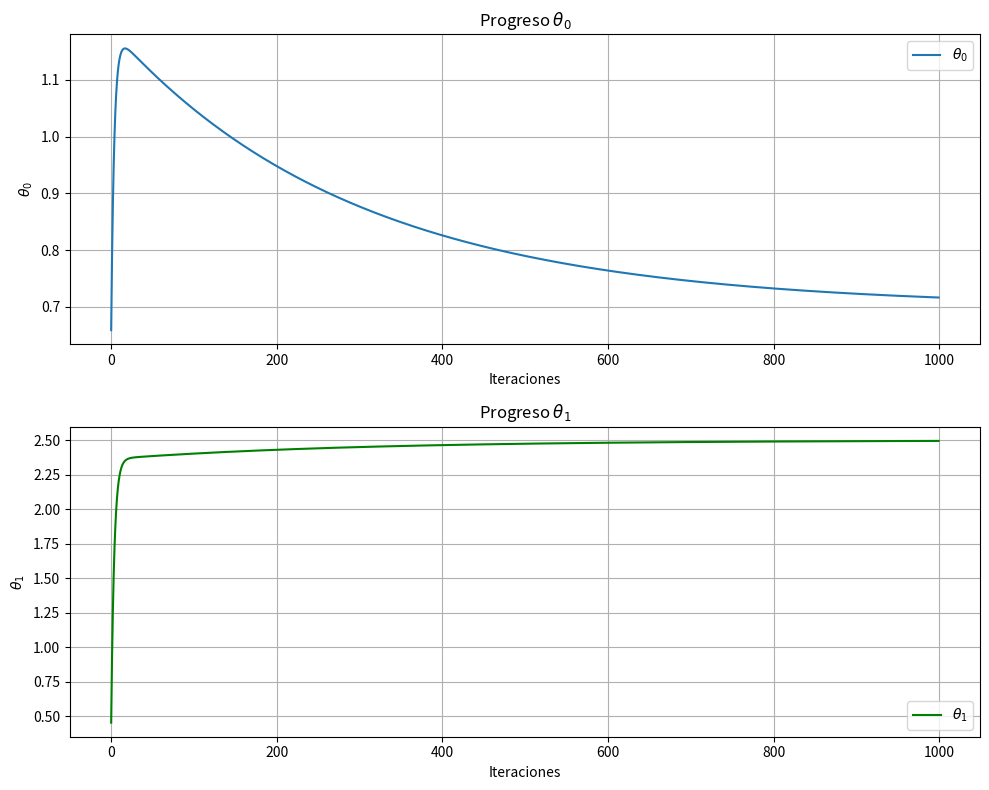

Here is the Python script that generated this plot:
# -*- coding: utf-8 -*-
"""Untitled2.ipynb

Automatically generated by Colab.

Original file is located at
    https://colab.research.google.com/drive/1iKRG78_MOCOwMvNt5EAhKchT3S9VM7DZ

# Numpy_Exercise
"""

import numpy as np
import matplotlib.pyplot as plt

arr_1d = np.array([10, 20, 30, 40, 50])
print(arr_1d[2])

print(arr_1d[1:4])

arr_2d = np.array([[1, 2, 3], [4, 5, 6], [7, 8, 9]])
print(arr_2d[1, 2])

print(arr_2d[:2, 1:])

tensor_3d = np.array([[[1,2,3], [4,5,6]],
                      [[7,8,9], [10,11,12]],
                      [[13,14,15], [16,17,18]]])
print(tensor_3d[1, 0, 2])
print(tensor_3d[1])

tensor_3x3x3 = np.arange(27).reshape(3, 3, 3)
print(tensor_3x3x3[1])
print("\n")
print(tensor_3x3x3[:, 1, :])
print("\n")
print(tensor_3x3x3[:, :, 2])

tensor_4d = np.arange(48).reshape(2, 3, 2, 4)
print(tensor_4d[1, 2, 1, 3])
print("\n")
print(tensor_4d[1, 2])

print(tensor_4d[1])
print("\n")
print(tensor_4d[:, 2, :, :])
print("\n")
print(tensor_4d[:, :, 0, :])

A = np.array([[1, 2], [3, 4]])
B = np.array([[5, 6], [7, 8]])
print(A + B)

print(np.dot(A, B))

print(A.T)

print(np.linalg.det(A))
print(np.linalg.inv(A))

autovalores, autovectores = np.linalg.eig(A)
print(autovalores)
print(autovectores)

A_sistema = np.array([[2, 1], [1, 1]])
b_sistema = np.array([3, 2])
solucion_x = np.linalg.solve(A_sistema, b_sistema)
print(solucion_x)

np.random.seed(0)
X = 2 * np.random.rand(100, 1)
y = 4 + 3 * X + np.random.randn(100, 1)
X_b = np.c_[np.ones((100, 1)), X]
learning_rate = 0.1
n_iterations = 1000
m = 100
theta = np.random.randn(2, 1)
for iteration in range(n_iterations):
    gradients = 2 / m * X_b.T.dot(X_b.dot(theta) - y)
    theta = theta - learning_rate * gradients
print(theta)

def greet(name):
    return "Hello, " + name + "!"
print(greet("Ana"))

def add_numbers(a, b):
    return a + b
print(add_numbers(5, 7))

def power(base, exponent=2):
    return base ** exponent
print(power(3))
print(power(2, 3))

def min_max(numbers):
    return min(numbers), max(numbers)
nums = [4, 9, 2, 7, 5]
minimum, maximum = min_max(nums)
print(minimum, maximum)

def area_of_rectangle(length, width):
    """Calculates the area of a rectangle."""
    return length * width
print(area_of_rectangle(6, 8))

class Dog:
    def __init__(self, name, age):
        self.name = name
        self.age = age
    def bark(self):
        print(f"{self.name} is barking")
dog1 = Dog("Buddy", 3)
dog1.bark()

class Student:
    def __init__(self, name, age):
        self.name = name
        self.age = age
        self.grades = []
    def add_grades(self, grade):
        self.grades.append(grade)
    def get_average_grade(self):
        return sum(self.grades) / len(self.grades) if self.grades else 0
student1 = Student("Alice", 18)
student1.add_grades(85)
student1.add_grades(92)
print(f"{student1.name}'s average: {student1.get_average_grade()}")

class Animal:
    def __init__(self, name):
        self.name = name
    def speak(self):
        pass
class Cat(Animal):
    def speak(self):
        print(f"{self.name} says Meow!")
class Dog(Animal):
    def speak(self):
        print(f"{self.name} says Woof!")
cat = Cat("Whiskers")
dog = Dog("Buddy")
cat.speak()
dog.speak()

arr_ej1 = np.array([3, 7, 1, 9, 5])
print(arr_ej1[2])
print(arr_ej1[1:4])
arr_ej1[3] = 12
print(arr_ej1)

matriz_ej1 = np.arange(1, 10).reshape(3, 3)
print(matriz_ej1[1, 2])
print(matriz_ej1[:2, :])

tensor_ej2 = np.arange(1, 37).reshape(3, 3, 4)
print(tensor_ej2[1, 0, 2])
print(tensor_ej2[1])
print(tensor_ej2[1:, 2, :])
print(tensor_ej2[2, 1, 3])
print(tensor_ej2[1:, 0, :])

def calculate_average(numbers):
    return sum(numbers) / len(numbers) if numbers else 0
def find_power(base, exponent=2):
    return base ** exponent
lista_nums = [4, 6, 7, 8, 3, 4, 9, 1]
print(calculate_average(lista_nums))
print(find_power(8))
print(find_power(4, 4))

X_ej4 = np.array([1, 2, 3, 4, 5])
y_ej4 = np.array([3, 6, 8, 11, 13])
learning_rate_ej4 = 0.01
n_iterations_ej4 = 1000
m_ej4 = len(X_ej4)
X_b_ej4 = np.c_[np.ones((m_ej4, 1)), X_ej4.reshape(-1, 1)]
y_b_ej4 = y_ej4.reshape(-1, 1)
np.random.seed(42)
theta_ej4 = np.random.randn(2, 1)
theta_0_progress = []
theta_1_progress = []
for iteration in range(n_iterations_ej4):
    gradients = 2 / m_ej4 * X_b_ej4.T.dot(X_b_ej4.dot(theta_ej4) - y_b_ej4)
    theta_ej4 = theta_ej4 - learning_rate_ej4 * gradients
    theta_0_progress.append(theta_ej4[0, 0])
    theta_1_progress.append(theta_ej4[1, 0])
print("Theta final:\n", theta_ej4)
plt.figure(figsize=(10, 8))
plt.subplot(2, 1, 1)
plt.plot(range(n_iterations_ej4), theta_0_progress, label=r'$\theta_0$')
plt.title('Progreso $\\theta_0$')
plt.xlabel('Iteraciones'); plt.ylabel('$\\theta_0$')
plt.grid(True); plt.legend()
plt.subplot(2, 1, 2)
plt.plot(range(n_iterations_ej4), theta_1_progress, 'g', label=r'$\theta_1$')
plt.title('Progreso $\\theta_1$')
plt.xlabel('Iteraciones'); plt.ylabel('$\\theta_1$')
plt.grid(True); plt.legend()
plt.tight_layout(); plt.show()